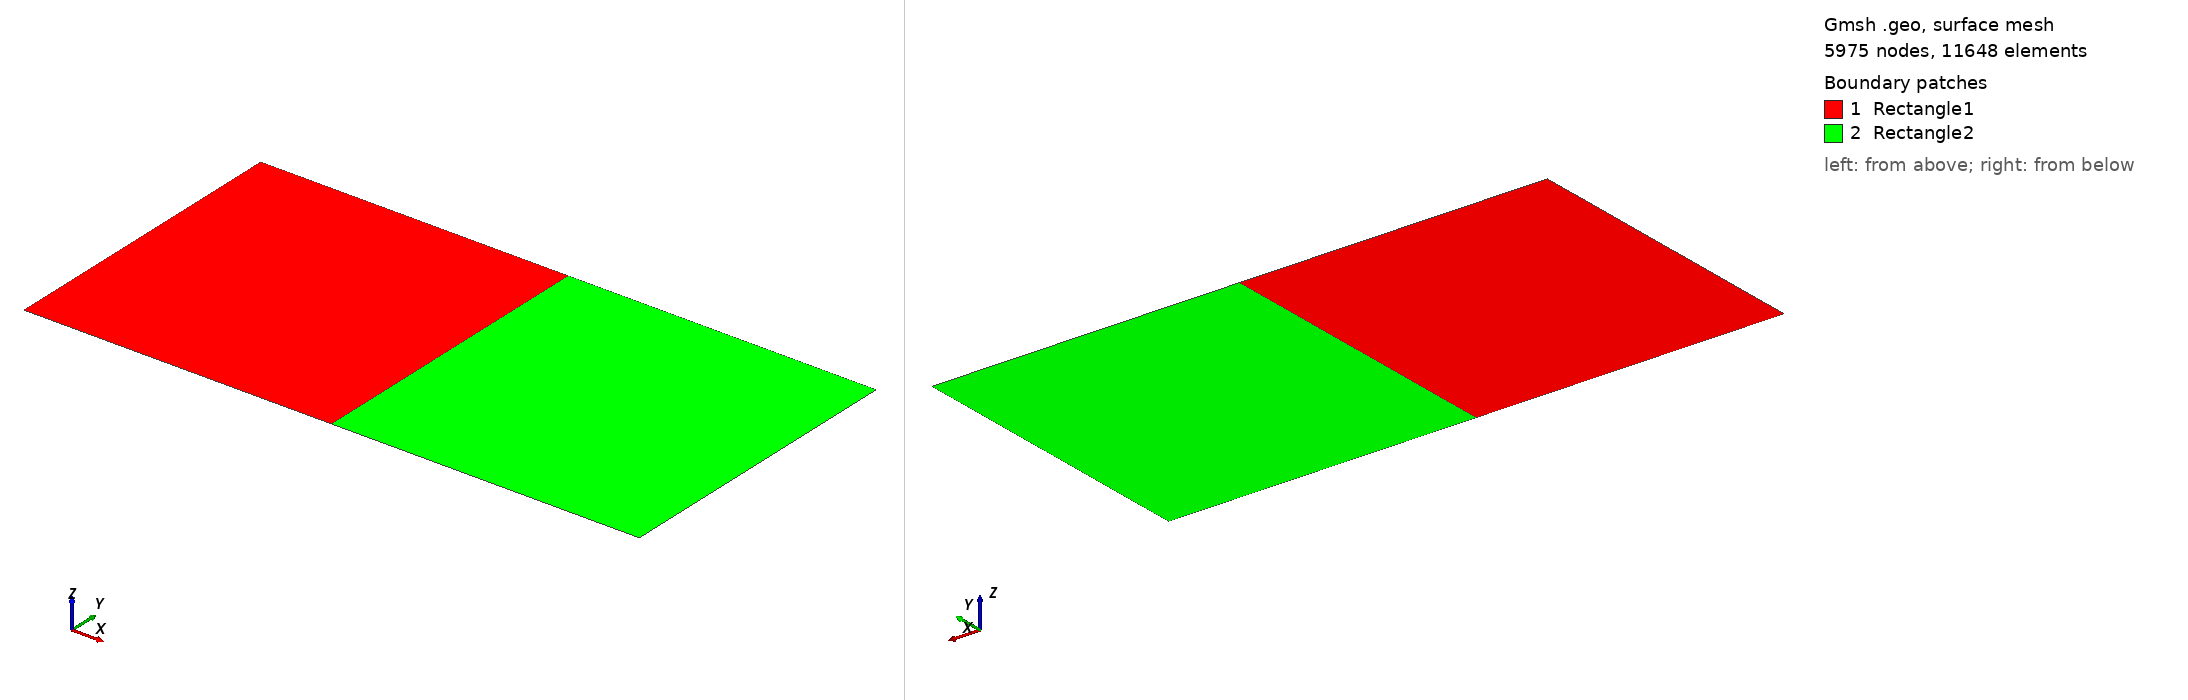

Gmsh geometry script, surface-meshed: 5975 nodes, 11648 surface elements. Boundary patches (legend numbers): 1 Rectangle1, 2 Rectangle2. Left view from above one corner, right view from below the opposite corner. Legend entries are the model's physical surfaces. The drawing asked Gmsh for element sizes between 1% and 20% of the model's largest extent; the script's own settings can give other sizes.

=== conv_test.geo (drawn) ===
nk__lc = 0.005;

// Define the points
Point(1) = {-1.0,  0,   0, nk__lc};
Point(2) = {   0,  0,   0, nk__lc};
Point(3) = {   0,  1.0, 0, nk__lc};
Point(4) = {-1.0,  1.0, 0, nk__lc};
Point(5) = { 1.0,  0,   0, nk__lc};
Point(6) = { 1.0,  1.0, 0, nk__lc};

Line(1) = {1, 2};
Line(2) = {2, 3};
Line(3) = {3, 4};
Line(4) = {4, 1};
Line(5) = {5, 2};
Line(6) = {6, 5};
Line(7) = {3, 6};

Line Loop(1) = {1, 2, 3, 4};
Line Loop(2) = {2, 7, 6, 5};

// Define the rectangles
Plane Surface(1) = {1};
Plane Surface(2) = {2};

// Define the physical surfaces (optional)
Physical Surface("Rectangle1") = {1};
Physical Surface("Rectangle2") = {2};
